Image classification data set "imgs" (gjlahman/Convolutional_Neural_Net on GitHub). Class labels (2): hot dog, not hot dog.

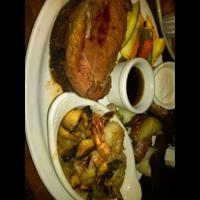
Label: not hot dog

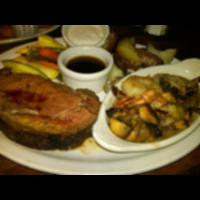
Label: not hot dog

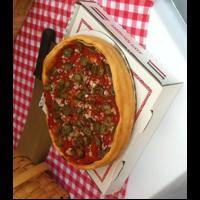
Label: not hot dog

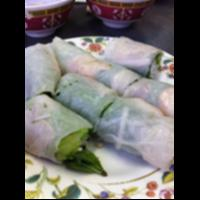
Label: not hot dog

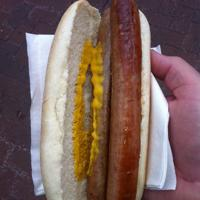
Label: hot dog

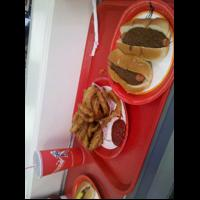
Label: hot dog
